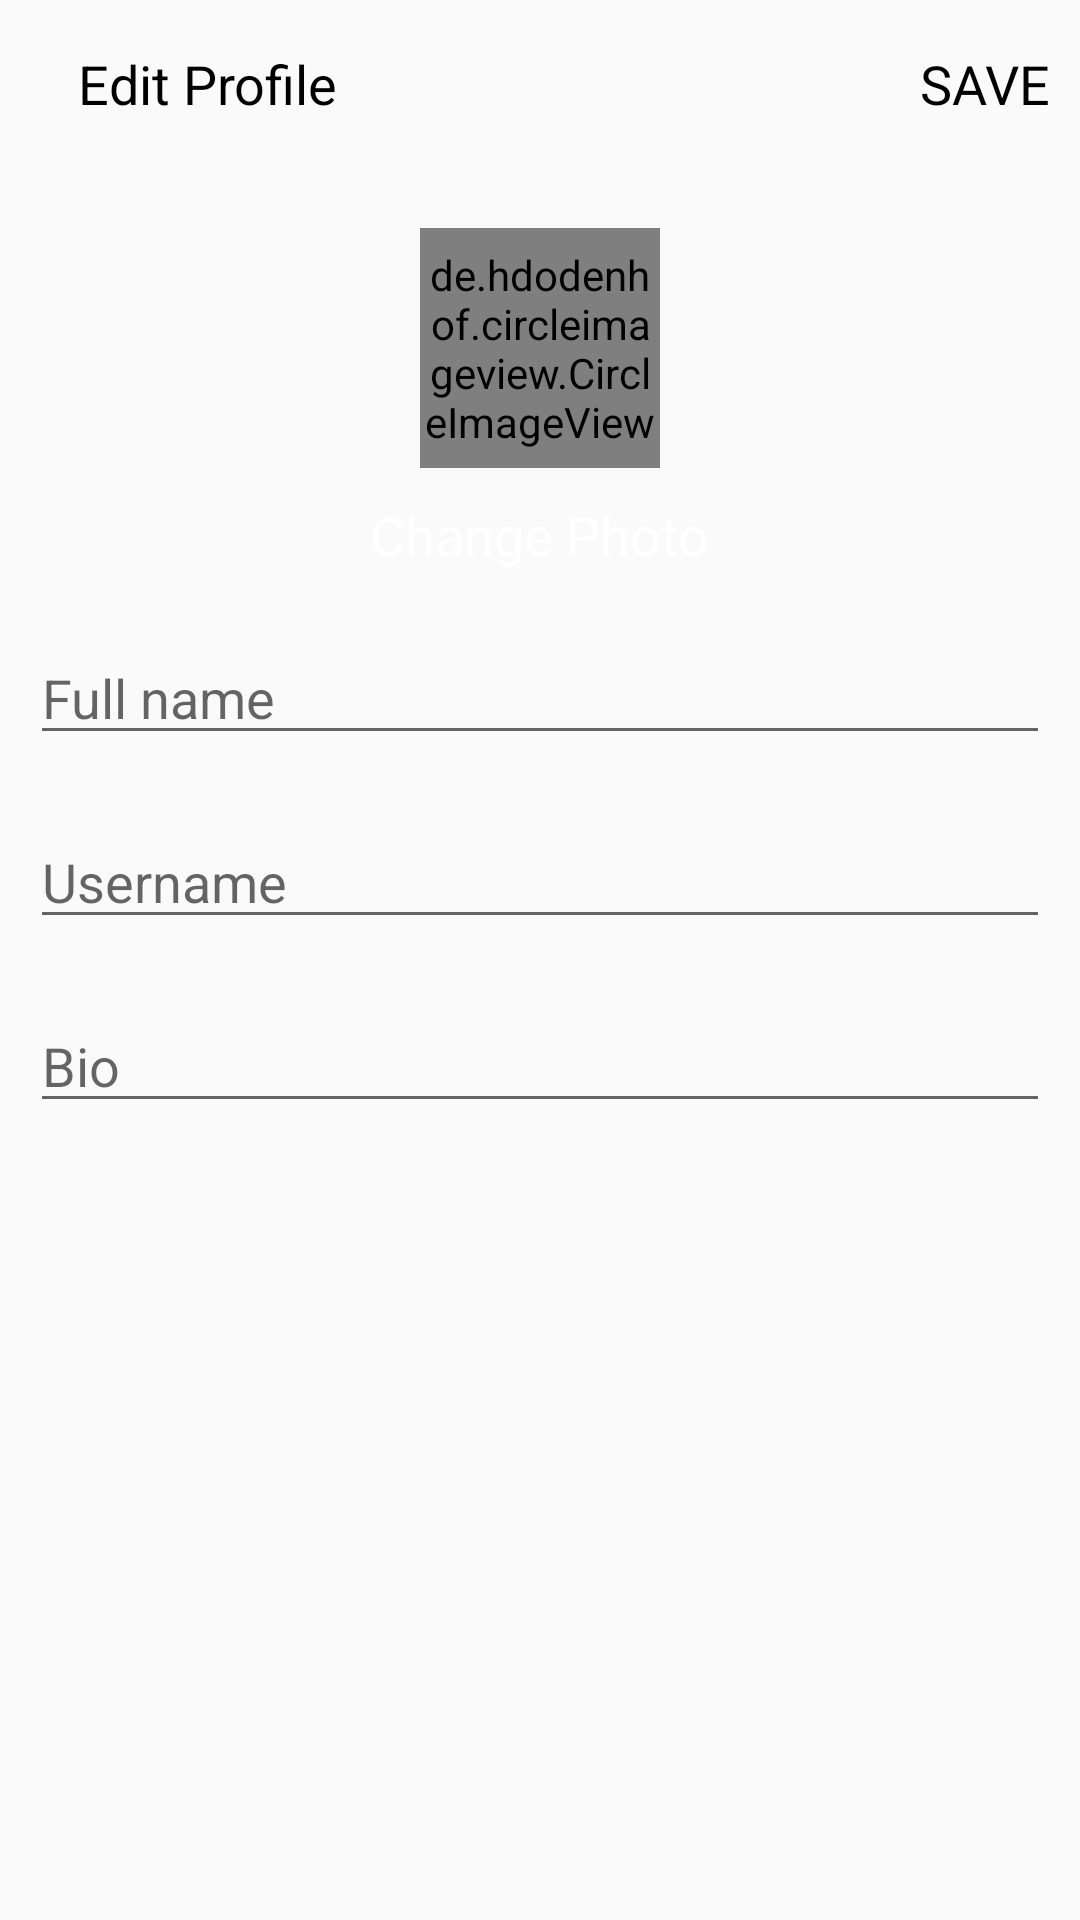

The Android layout XML behind this screen, and the referenced resources:
<!-- AndroidManifest.xml: application theme Theme.FirebaseSocialApp -->
<!-- res/layout/activity_edit_profile.xml -->
<?xml version="1.0" encoding="utf-8"?>
<LinearLayout xmlns:android="http://schemas.android.com/apk/res/android"
    xmlns:app="http://schemas.android.com/apk/res-auto"
    xmlns:tools="http://schemas.android.com/tools"
    android:layout_width="match_parent"
    android:layout_height="match_parent"
    android:orientation="vertical"
    tools:context=".EditProfileActivity">

    <com.google.android.material.appbar.AppBarLayout
        android:layout_width="match_parent"
        android:layout_height="wrap_content"
        android:id="@+id/bar"
        android:background="?android:attr/windowBackground">

        <androidx.appcompat.widget.Toolbar
            android:layout_width="match_parent"
            android:layout_height="wrap_content"
            android:id="@+id/toolbar"
            android:background="?android:attr/windowBackground">

            <RelativeLayout
                android:layout_width="match_parent"
                android:layout_height="wrap_content">

                <ImageView
                    android:layout_width="wrap_content"
                    android:layout_height="wrap_content"
                    android:src="@drawable/ic_close"
                    android:layout_centerVertical="true"
                    android:layout_alignParentStart="true"
                    android:id="@+id/close"
                    android:layout_alignParentLeft="true" />

                <TextView
                    android:layout_width="wrap_content"
                    android:layout_height="wrap_content"
                    android:text="Edit Profile"
                    android:layout_centerVertical="true"
                    android:layout_marginStart="10dp"
                    android:textSize="18sp"
                    android:textColor="@color/colorPrimaryDark"
                    android:layout_toEndOf="@id/close"
                    android:layout_marginLeft="10dp"
                    android:layout_toRightOf="@id/close" />

                <TextView
                    android:layout_width="wrap_content"
                    android:layout_height="wrap_content"
                    android:text="SAVE"
                    android:layout_marginRight="10dp"
                    android:textSize="18sp"
                    android:layout_centerVertical="true"
                    android:layout_alignParentEnd="true"
                    android:textColor="@color/colorPrimaryDark"
                    android:id="@+id/save"
                    android:layout_alignParentRight="true" />

            </RelativeLayout>

        </androidx.appcompat.widget.Toolbar>

    </com.google.android.material.appbar.AppBarLayout>

    <LinearLayout
        android:layout_width="match_parent"
        android:layout_height="wrap_content"
        android:orientation="vertical"
        android:padding="10dp">

        <de.hdodenhof.circleimageview.CircleImageView
            android:layout_width="80dp"
            android:layout_height="80dp"
            android:src="@mipmap/ic_launcher"
            android:layout_gravity="center"
            android:id="@+id/image_profile"
            android:layout_margin="10dp"/>

        <TextView
            android:layout_width="wrap_content"
            android:layout_height="wrap_content"
            android:text="Change Photo"
            android:layout_gravity="center"
            android:id="@+id/change_photo"
            android:textColor="@color/colorPrimary"
            android:textSize="18sp"/>

        <EditText
            android:layout_width="match_parent"
            android:layout_height="wrap_content"
            android:id="@+id/fullname"
            android:hint="Full name"
            android:layout_marginTop="20dp"
            />

        <EditText
            android:layout_width="match_parent"
            android:layout_height="wrap_content"
            android:id="@+id/username"
            android:hint="Username"
            android:layout_marginTop="20dp"
            />

        <EditText
            android:layout_width="match_parent"
            android:layout_height="wrap_content"
            android:id="@+id/bio"
            android:hint="Bio"
            android:layout_marginTop="20dp"
            />

    </LinearLayout>

</LinearLayout>
<!-- resources referenced by this layout -->
<resources>
  <color name="colorPrimary">#FFFFFF</color>
  <color name="colorPrimaryDark">#000000</color>
  <style name="Theme.FirebaseSocialApp" parent="Theme.Design.Light.NoActionBar">
          
          <item name="colorPrimary">@color/colorPrimary</item>
          <item name="colorPrimaryVariant">@color/colorPrimary</item>
          <item name="colorOnPrimary">@color/colorWhite</item>
          
          <item name="colorSecondary">@color/colorPrimaryDark</item>
          <item name="colorSecondaryVariant">@color/colorPrimaryDark</item>
          <item name="colorOnSecondary">@color/colorBlack</item>
          
          <item name="android:statusBarColor" tools:targetApi="l">?attr/colorPrimaryVariant</item>
          
      </style>
  <color name="colorWhite">#ffffff</color>
  <color name="colorBlack">#000000</color>
</resources>
